Run: headless pygame with SDL's dummy video driver; simulated clock (each Clock.tick advances the game by its frame time, no real sleeping); random seed 0; keys injected as events and as key.get_pressed() state; no mouse input.
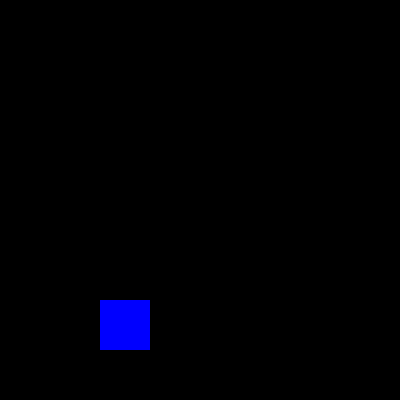
Frame 1 of 4 · flips 1–60 · no input
Frame 2 of 4 · flips 61–180 · tapped SPACE, RETURN · held RIGHT (→), D · screen unchanged from frame 1, image omitted
Frame 3 of 4 · flips 181–300 · held DOWN (↓), S · screen unchanged from frame 2, image omitted
Frame 4 of 4 · flips 301–420 · held LEFT (←), A, UP (↑), W · screen unchanged from frame 3, image omitted

The pygame program that drew these frames:

import pygame
import sys

pygame.init()

screen_width = 400
screen_height = 400
screen = pygame.display.set_mode((screen_width,screen_height))
pygame.display.set_caption('eventos de teclado')
x,y = 100,300

bandera = True
clock = pygame.time.Clock()

player_color = (0,0,255)


MOVE_UP_EVENT = pygame.USEREVENT + 0 #este evento es un valor entero
MOVE_DOWN_EVENT = pygame.USEREVENT + 1


while bandera:
    for event in pygame.event.get():
        if event.type == pygame.QUIT:
            bandera = False
        elif event.type == pygame.KEYDOWN:
            if event.key == pygame.K_w:
                pygame.event.post(pygame.event.Event(MOVE_UP_EVENT))
            elif event.key == pygame.K_s:
                pygame.event.post(pygame.event.Event(MOVE_DOWN_EVENT))
        elif event.type == MOVE_UP_EVENT:
            y -= 10
        elif event.type == MOVE_DOWN_EVENT:
            y += 10

    screen.fill((0,0,0))
    pygame.draw.rect(screen, player_color,(x, y,50,50) )
    pygame.display.update()

    clock.tick(60)

pygame.quit()
sys.exit()
